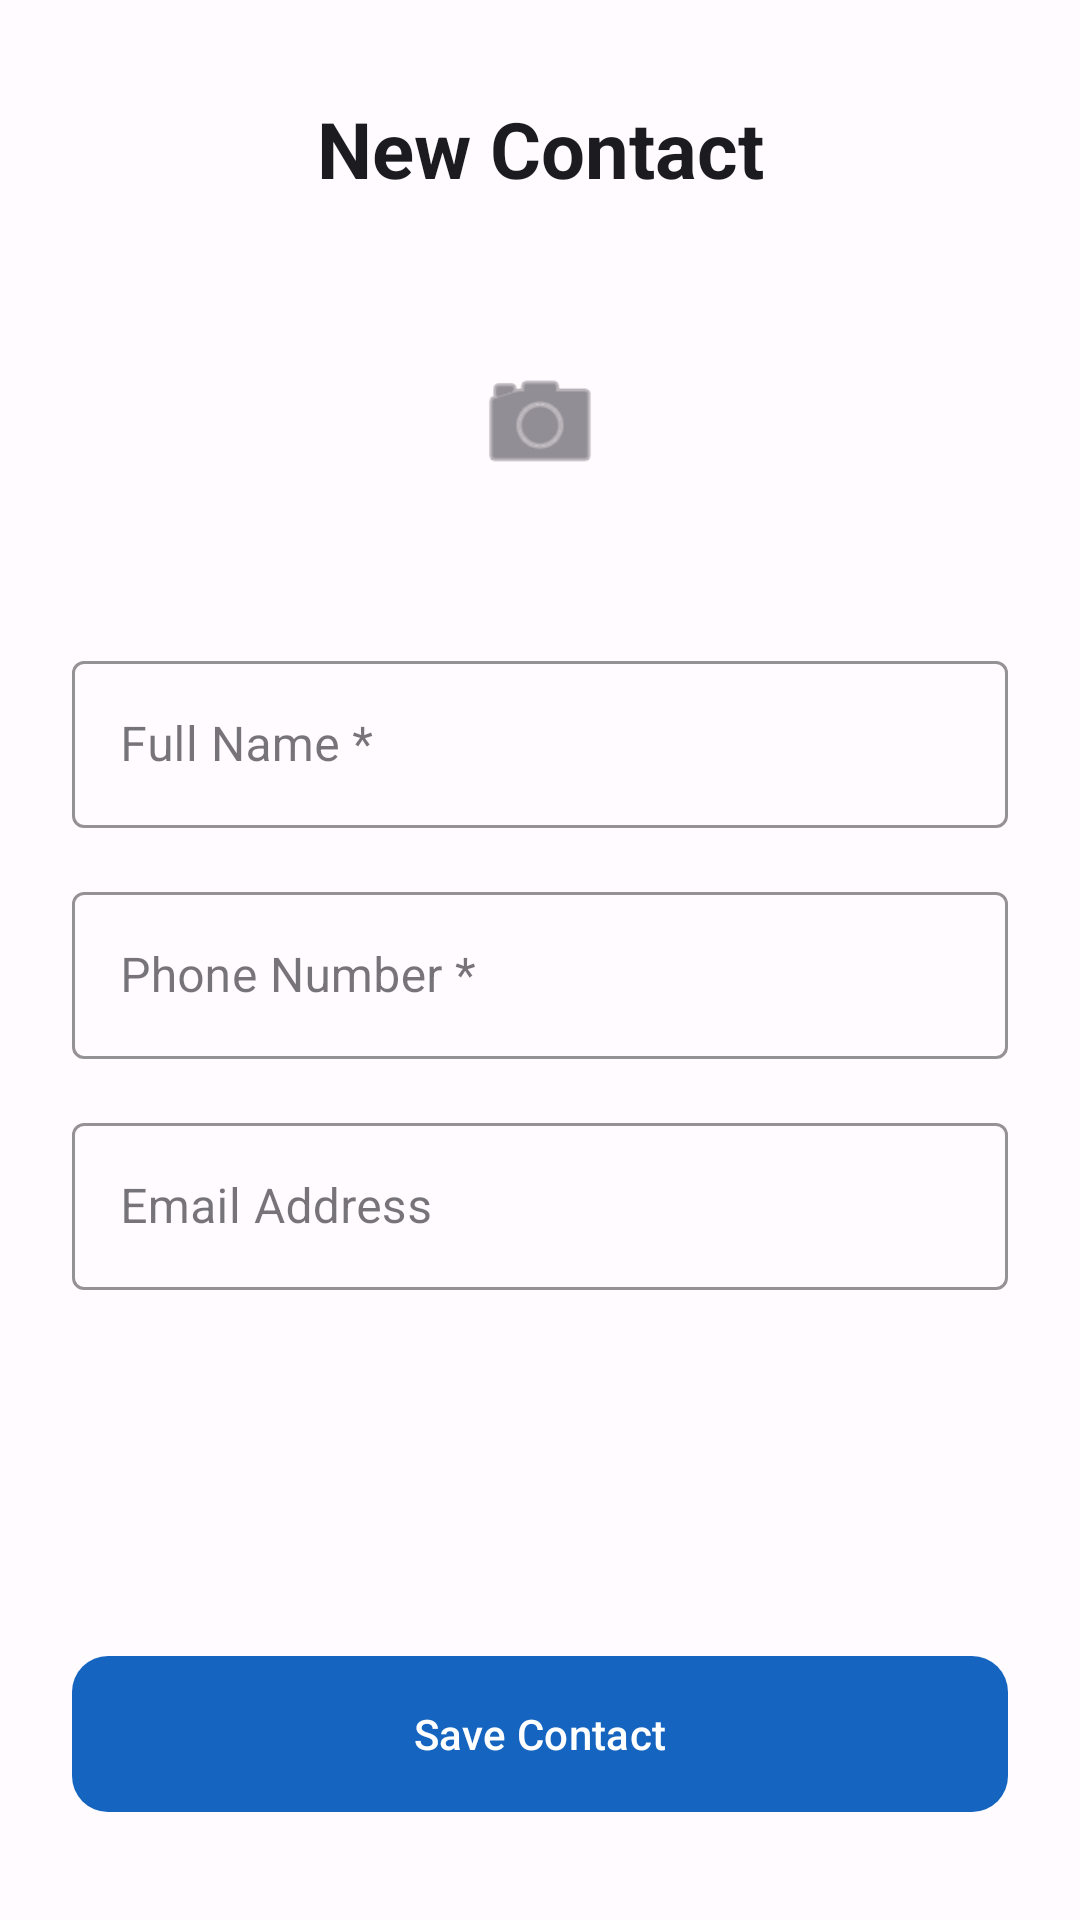

Reconstruct the res/layout file that produces this screen, plus the resources it refers to.
<!-- AndroidManifest.xml: application theme Theme.ContactManager -->
<!-- res/layout/activity_add_contact.xml -->
<?xml version="1.0" encoding="utf-8"?>
<androidx.constraintlayout.widget.ConstraintLayout
    xmlns:android="http://schemas.android.com/apk/res/android"
    xmlns:app="http://schemas.android.com/apk/res-auto"
    xmlns:tools="http://schemas.android.com/tools"
    android:layout_width="match_parent"
    android:layout_height="match_parent"
    android:background="?attr/colorSurface"
    android:id="@+id/main"
    tools:context=".AddContactActivity">

    <TextView
        android:id="@+id/tv_add_header"
        android:layout_width="wrap_content"
        android:layout_height="wrap_content"
        android:layout_marginTop="32dp"
        android:text="New Contact"
        android:textColor="?attr/colorOnSurface"
        android:textSize="26sp"
        android:textStyle="bold"
        app:layout_constraintEnd_toEndOf="parent"
        app:layout_constraintStart_toStartOf="parent"
        app:layout_constraintTop_toTopOf="parent" />

    <ImageView
        android:id="@+id/iv_new_avatar"
        android:layout_width="100dp"
        android:layout_height="100dp"
        android:layout_marginTop="24dp"
        android:background="@drawable/circle_background"
        android:contentDescription="@string/add_photo"
        android:padding="28dp"
        android:src="@android:drawable/ic_menu_camera"
        app:tint="?attr/colorOnSurfaceVariant"
        app:layout_constraintEnd_toEndOf="parent"
        app:layout_constraintStart_toStartOf="parent"
        app:layout_constraintTop_toBottomOf="@id/tv_add_header" />

    <ScrollView
        android:layout_width="0dp"
        android:layout_height="0dp"
        android:fillViewport="true"
        android:paddingHorizontal="24dp"
        app:layout_constraintBottom_toTopOf="@id/btn_save_contact"
        app:layout_constraintEnd_toEndOf="parent"
        app:layout_constraintStart_toStartOf="parent"
        app:layout_constraintTop_toBottomOf="@id/iv_new_avatar">

        <LinearLayout
            android:layout_width="match_parent"
            android:layout_height="wrap_content"
            android:gravity="center_horizontal"
            android:orientation="vertical"
            android:paddingTop="24dp"
            android:paddingBottom="16dp">

            <com.google.android.material.textfield.TextInputLayout
                android:id="@+id/til_name"
                style="@style/Widget.MaterialComponents.TextInputLayout.OutlinedBox"
                android:layout_width="match_parent"
                android:layout_height="wrap_content"
                android:hint="Full Name *"
                app:boxStrokeColor="?attr/colorPrimary"
                app:endIconMode="clear_text">

                <com.google.android.material.textfield.TextInputEditText
                    android:id="@+id/et_contact_name"
                    android:layout_width="match_parent"
                    android:layout_height="wrap_content"
                    android:inputType="textPersonName"
                    android:maxLength="100" />
            </com.google.android.material.textfield.TextInputLayout>

            <com.google.android.material.textfield.TextInputLayout
                android:id="@+id/til_phone"
                style="@style/Widget.MaterialComponents.TextInputLayout.OutlinedBox"
                android:layout_width="match_parent"
                android:layout_height="wrap_content"
                android:layout_marginTop="16dp"
                android:hint="Phone Number *"
                app:boxStrokeColor="?attr/colorPrimary"
                app:endIconMode="clear_text">

                <com.google.android.material.textfield.TextInputEditText
                    android:id="@+id/et_contact_phone"
                    android:layout_width="match_parent"
                    android:layout_height="wrap_content"
                    android:digits="0123456789+"
                    android:inputType="phone"
                    android:maxLength="15" />
            </com.google.android.material.textfield.TextInputLayout>

            <com.google.android.material.textfield.TextInputLayout
                android:id="@+id/til_email"
                style="@style/Widget.MaterialComponents.TextInputLayout.OutlinedBox"
                android:layout_width="match_parent"
                android:layout_height="wrap_content"
                android:layout_marginTop="16dp"
                android:hint="Email Address"
                app:boxStrokeColor="?attr/colorPrimary"
                app:endIconMode="clear_text">

                <com.google.android.material.textfield.TextInputEditText
                    android:id="@+id/et_contact_email"
                    android:layout_width="match_parent"
                    android:layout_height="wrap_content"
                    android:inputType="textEmailAddress"
                    android:maxLength="150" />
            </com.google.android.material.textfield.TextInputLayout>
        </LinearLayout>
    </ScrollView>

    <com.google.android.material.button.MaterialButton
        android:id="@+id/btn_save_contact"
        style="@style/Widget.Material3.Button"
        android:layout_width="0dp"
        android:layout_height="60dp"
        android:layout_marginHorizontal="24dp"
        android:layout_marginBottom="32dp"
        android:text="@string/save_contact"
        app:cornerRadius="12dp"
        app:layout_constraintBottom_toBottomOf="parent"
        app:layout_constraintEnd_toEndOf="parent"
        app:layout_constraintStart_toStartOf="parent" />

</androidx.constraintlayout.widget.ConstraintLayout>
<!-- resources referenced by this layout -->
<resources>
  <string name="add_photo">Add photo</string>
  <string name="save_contact">Save Contact</string>
  <style name="Theme.ContactManager" parent="Base.Theme.ContactManager" />
  <style name="Base.Theme.ContactManager" parent="Theme.Material3.DayNight.NoActionBar">
          <item name="colorPrimary">@color/md3_primary</item>
          <item name="colorOnPrimary">@color/md3_on_primary</item>
          <item name="colorPrimaryContainer">@color/md3_primary_container</item>
          <item name="colorOnPrimaryContainer">@color/md3_on_primary_container</item>
  
          <item name="colorSecondary">@color/md3_secondary</item>
          <item name="colorOnSecondary">@color/md3_on_secondary</item>
          <item name="colorSecondaryContainer">@color/md3_secondary_container</item>
  
          <item name="colorTertiary">@color/md3_tertiary</item>
          <item name="colorOnTertiary">@color/md3_on_tertiary</item>
  
          <item name="colorError">@color/md3_error</item>
          <item name="colorOnError">@color/md3_on_error</item>
  
          <item name="colorSurface">@color/md3_surface</item>
          <item name="colorOnSurface">@color/md3_on_surface</item>
          <item name="colorSurfaceVariant">@color/md3_surface_variant</item>
          <item name="colorOnSurfaceVariant">@color/md3_on_surface_variant</item>
  
          <item name="colorOutline">@color/md3_outline</item>
          <item name="colorOutlineVariant">@color/md3_outline_variant</item>
  
          <item name="android:statusBarColor">@android:color/transparent</item>
          <item name="android:navigationBarColor">@android:color/transparent</item>
      </style>
  <color name="md3_primary">#1565C0</color>
  <color name="md3_on_primary">#FFFFFF</color>
  <color name="md3_primary_container">#D1E4FF</color>
  <color name="md3_on_primary_container">#001D36</color>
  <color name="md3_secondary">#00897B</color>
  <color name="md3_on_secondary">#FFFFFF</color>
  <color name="md3_secondary_container">#B2DFDB</color>
  <color name="md3_tertiary">#7C5800</color>
  <color name="md3_on_tertiary">#FFFFFF</color>
  <color name="md3_error">#B3261E</color>
  <color name="md3_on_error">#FFFFFF</color>
  <color name="md3_surface">#FFFBFE</color>
  <color name="md3_on_surface">#1C1B1F</color>
  <color name="md3_surface_variant">#E7E0EC</color>
  <color name="md3_on_surface_variant">#49454F</color>
  <color name="md3_outline">#79747E</color>
  <color name="md3_outline_variant">#CAC4D0</color>
</resources>
